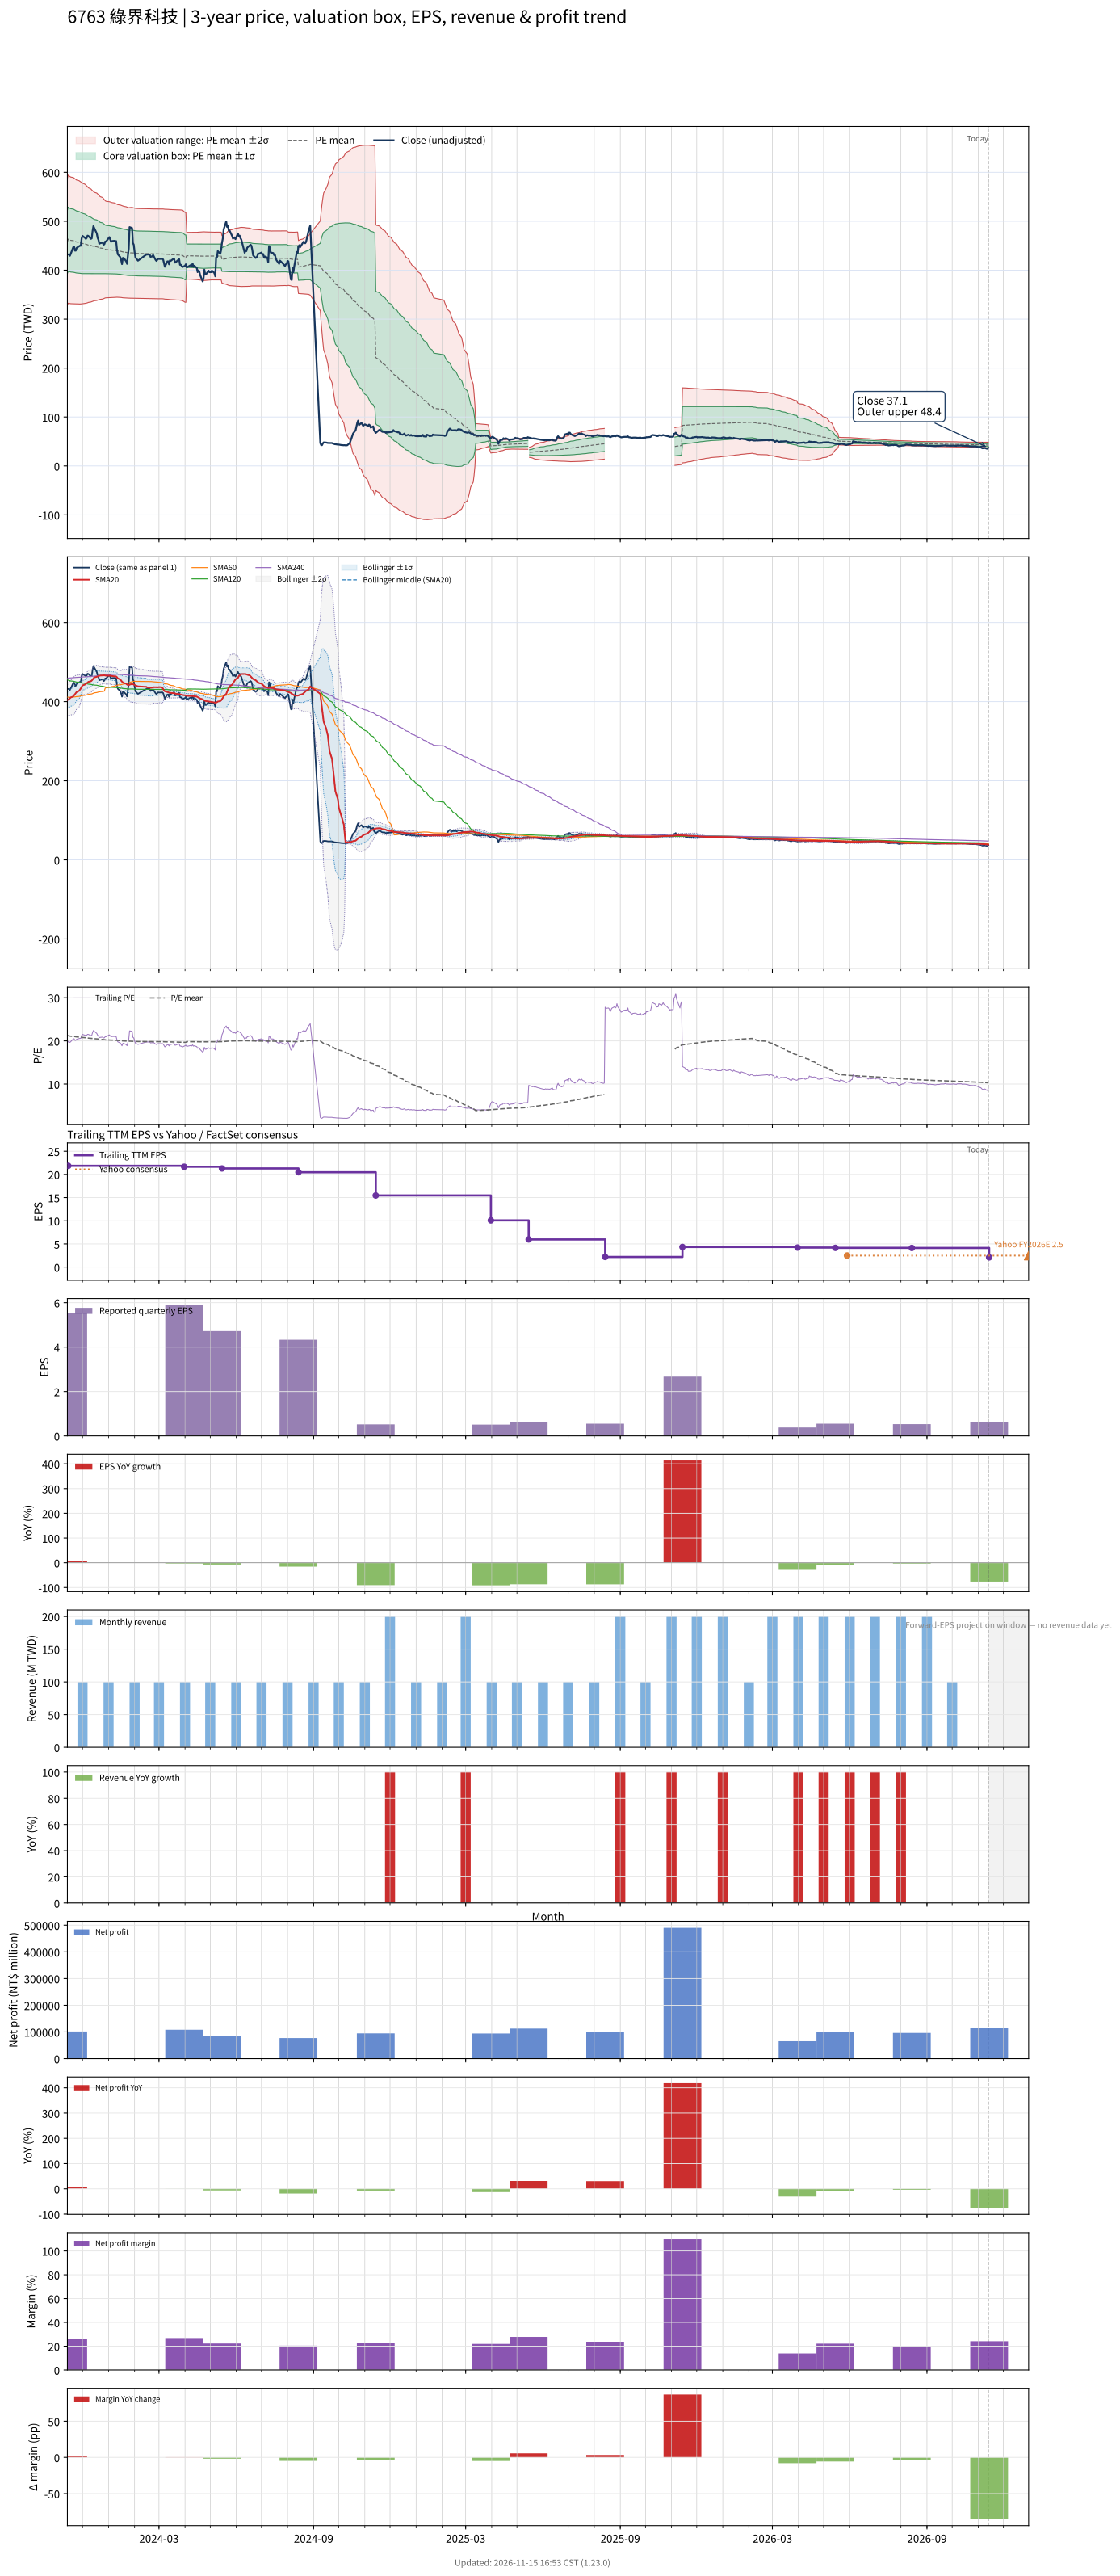

Values plotted in this chart, from the file beside it:
# chart-version: skill-stock-dynamic-val…
date, close, available_date, period_end, eps, ttm_eps, pe, pe_mean, pe_std, price_m2, price_m1, price_mean, price_p1, price_p2, forward_eps, forward_pe, forward_pe_mean, forward_pe_std, forward_price_m2, forward_price_m1, forward_price_mean, forward_price_p1, forward_price_p2, sma20
2023-11-13, 432.5, 2023-08-14, 2023-06-30, 5.15, 21.56, 20.06, 21.24, 3.006, 328.3, 393.1, 457.9, 522.7, 587.5, , , , , , , , , , 403.8
2023-11-14, 432, 2023-11-14, 2023-09-30, 5.53, 21.86, 19.76, 21.2, 2.993, 332.5, 397.9, 463.4, 528.8, 594.2, , , , , , , , , , 405.1
2023-11-15, 432, 2023-11-14, 2023-09-30, 5.53, 21.86, 19.76, 21.16, 2.978, 332.3, 397.4, 462.5, 527.5, 592.6, , , , , , , , , , 406.6
2023-11-16, 429.5, 2023-11-14, 2023-09-30, 5.53, 21.86, 19.65, 21.12, 2.968, 331.9, 396.8, 461.6, 526.5, 591.4, , , , , , , , , , 408.4
2023-11-17, 433.5, 2023-11-14, 2023-09-30, 5.53, 21.86, 19.83, 21.08, 2.96, 331.5, 396.2, 460.9, 525.6, 590.3, , , , , , , , , , 410.5
2023-11-20, 447, 2023-11-14, 2023-09-30, 5.53, 21.86, 20.45, 21.06, 2.952, 331.3, 395.8, 460.3, 524.9, 589.4, , , , , , , , , , 413.1
2023-11-21, 448, 2023-11-14, 2023-09-30, 5.53, 21.86, 20.49, 21.03, 2.939, 331.2, 395.4, 459.7, 523.9, 588.2, , , , , , , , , , 416
2023-11-22, 440, 2023-11-14, 2023-09-30, 5.53, 21.86, 20.13, 21, 2.929, 331, 395, 459, 523, 587.1, , , , , , , , , , 418.5
2023-11-23, 440, 2023-11-14, 2023-09-30, 5.53, 21.86, 20.13, 20.96, 2.915, 330.8, 394.6, 458.3, 522, 585.7, , , , , , , , , , 421.3
2023-11-24, 445.5, 2023-11-14, 2023-09-30, 5.53, 21.86, 20.38, 20.93, 2.897, 330.9, 394.2, 457.5, 520.8, 584.2, , , , , , , , , , 424.3
2023-11-27, 449, 2023-11-14, 2023-09-30, 5.53, 21.86, 20.54, 20.9, 2.882, 330.9, 393.9, 456.9, 519.9, 582.8, , , , , , , , , , 427.3
2023-11-28, 450, 2023-11-14, 2023-09-30, 5.53, 21.86, 20.59, 20.87, 2.866, 330.9, 393.6, 456.2, 518.9, 581.5, , , , , , , , , , 430.3
2023-11-29, 450, 2023-11-14, 2023-09-30, 5.53, 21.86, 20.59, 20.84, 2.851, 330.9, 393.2, 455.6, 517.9, 580.2, , , , , , , , , , 433.4
2023-11-30, 465, 2023-11-14, 2023-09-30, 5.53, 21.86, 21.27, 20.82, 2.833, 331.1, 393.1, 455, 517, 578.9, , , , , , , , , , 437.1
2023-12-01, 470, 2023-11-14, 2023-09-30, 5.53, 21.86, 21.5, 20.79, 2.818, 331.3, 392.9, 454.5, 516.2, 577.8, , , , , , , , , , 441
2023-12-04, 466, 2023-11-14, 2023-09-30, 5.53, 21.86, 21.32, 20.76, 2.786, 332, 392.9, 453.8, 514.7, 575.6, , , , , , , , , , 443.2
2023-12-05, 464, 2023-11-14, 2023-09-30, 5.53, 21.86, 21.23, 20.73, 2.763, 332.4, 392.8, 453.2, 513.6, 574, , , , , , , , , , 445
2023-12-06, 466, 2023-11-14, 2023-09-30, 5.53, 21.86, 21.32, 20.7, 2.739, 332.8, 392.7, 452.6, 512.4, 572.3, , , , , , , , , , 446.4
2023-12-07, 470.5, 2023-11-14, 2023-09-30, 5.53, 21.86, 21.52, 20.67, 2.712, 333.3, 392.6, 451.9, 511.2, 570.5, , , , , , , , , , 448.2
2023-12-08, 470, 2023-11-14, 2023-09-30, 5.53, 21.86, 21.5, 20.64, 2.679, 334.1, 392.7, 451.2, 509.8, 568.3, , , , , , , , , , 450
2023-12-11, 464, 2023-11-14, 2023-09-30, 5.53, 21.86, 21.23, 20.61, 2.642, 334.9, 392.7, 450.4, 508.2, 565.9, , , , , , , , , , 451.6
2023-12-12, 465, 2023-11-14, 2023-09-30, 5.53, 21.86, 21.27, 20.57, 2.611, 335.6, 392.7, 449.8, 506.8, 563.9, , , , , , , , , , 453.2
2023-12-13, 480, 2023-11-14, 2023-09-30, 5.53, 21.86, 21.96, 20.55, 2.586, 336.2, 392.7, 449.3, 505.8, 562.3, , , , , , , , , , 455.6
2023-12-14, 490, 2023-11-14, 2023-09-30, 5.53, 21.86, 22.42, 20.53, 2.559, 336.9, 392.8, 448.8, 504.7, 560.6, , , , , , , , , , 458.7
2023-12-15, 486, 2023-11-14, 2023-09-30, 5.53, 21.86, 22.23, 20.51, 2.534, 337.5, 392.9, 448.3, 503.7, 559.1, , , , , , , , , , 461.3
2023-12-18, 475, 2023-11-14, 2023-09-30, 5.53, 21.86, 21.73, 20.49, 2.51, 338.1, 392.9, 447.8, 502.7, 557.5, , , , , , , , , , 462.7
2023-12-19, 466, 2023-11-14, 2023-09-30, 5.53, 21.86, 21.32, 20.46, 2.485, 338.6, 392.9, 447.2, 501.6, 555.9, , , , , , , , , , 463.6
2023-12-20, 462, 2023-11-14, 2023-09-30, 5.53, 21.86, 21.13, 20.43, 2.456, 339.2, 392.9, 446.6, 500.3, 554, , , , , , , , , , 464.7
2023-12-21, 454, 2023-11-14, 2023-09-30, 5.53, 21.86, 20.77, 20.4, 2.428, 339.8, 392.9, 445.9, 499, 552.1, , , , , , , , , , 465.4
2023-12-22, 455, 2023-11-14, 2023-09-30, 5.53, 21.86, 20.81, 20.37, 2.4, 340.3, 392.8, 445.3, 497.8, 550.2, , , , , , , , , , 465.9
2023-12-25, 456.5, 2023-11-14, 2023-09-30, 5.53, 21.86, 20.88, 20.34, 2.372, 340.9, 392.8, 444.6, 496.5, 548.3, , , , , , , , , , 466.2
2023-12-26, 452, 2023-11-14, 2023-09-30, 5.53, 21.86, 20.68, 20.31, 2.339, 341.7, 392.8, 443.9, 495.1, 546.2, , , , , , , , , , 466.4
2023-12-27, 453, 2023-11-14, 2023-09-30, 5.53, 21.86, 20.72, 20.27, 2.301, 342.6, 392.9, 443.2, 493.5, 543.8, , , , , , , , , , 466.5
2023-12-28, 458.5, 2023-11-14, 2023-09-30, 5.53, 21.86, 20.97, 20.25, 2.272, 343.2, 392.9, 442.6, 492.2, 541.9, , , , , , , , , , 466.2
2023-12-29, 458.5, 2023-11-14, 2023-09-30, 5.53, 21.86, 20.97, 20.23, 2.257, 343.5, 392.8, 442.2, 491.5, 540.8, , , , , , , , , , 465.6
2024-01-02, 467.5, 2023-11-14, 2023-09-30, 5.53, 21.86, 21.39, 20.21, 2.243, 343.8, 392.8, 441.8, 490.9, 539.9, , , , , , , , , , 465.7
2024-01-03, 462.5, 2023-11-14, 2023-09-30, 5.53, 21.86, 21.16, 20.2, 2.236, 343.8, 392.7, 441.6, 490.5, 539.4, , , , , , , , , , 465.6
2024-01-04, 458, 2023-11-14, 2023-09-30, 5.53, 21.86, 20.95, 20.19, 2.23, 343.9, 392.6, 441.4, 490.1, 538.9, , , , , , , , , , 465.2
2024-01-05, 459.5, 2023-11-14, 2023-09-30, 5.53, 21.86, 21.02, 20.18, 2.219, 344.1, 392.6, 441.1, 489.6, 538.1, , , , , , , , , , 464.6
2024-01-08, 460, 2023-11-14, 2023-09-30, 5.53, 21.86, 21.04, 20.16, 2.209, 344.2, 392.5, 440.8, 489.1, 537.4, , , , , , , , , , 464.1
2024-01-09, 459, 2023-11-14, 2023-09-30, 5.53, 21.86, 21, 20.15, 2.195, 344.5, 392.4, 440.4, 488.4, 536.4, , , , , , , , , , 463.9
2024-01-10, 459.5, 2023-11-14, 2023-09-30, 5.53, 21.86, 21.02, 20.13, 2.185, 344.6, 392.4, 440.1, 487.9, 535.6, , , , , , , , , , 463.6
2024-01-11, 442, 2023-11-14, 2023-09-30, 5.53, 21.86, 20.22, 20.12, 2.174, 344.7, 392.2, 439.7, 487.2, 534.7, , , , , , , , , , 461.7
2024-01-12, 432.5, 2023-11-14, 2023-09-30, 5.53, 21.86, 19.78, 20.09, 2.164, 344.6, 391.9, 439.3, 486.6, 533.9, , , , , , , , , , 458.9
2024-01-15, 426.5, 2023-11-14, 2023-09-30, 5.53, 21.86, 19.51, 20.07, 2.157, 344.5, 391.6, 438.8, 486, 533.1, , , , , , , , , , 455.9
2024-01-16, 420.5, 2023-11-14, 2023-09-30, 5.53, 21.86, 19.24, 20.05, 2.153, 344.2, 391.3, 438.3, 485.4, 532.5, , , , , , , , , , 453.1
2024-01-17, 412.5, 2023-11-14, 2023-09-30, 5.53, 21.86, 18.87, 20.03, 2.152, 343.8, 390.8, 437.9, 484.9, 532, , , , , , , , , , 450.5
2024-01-18, 425, 2023-11-14, 2023-09-30, 5.53, 21.86, 19.44, 20.01, 2.148, 343.6, 390.5, 437.5, 484.4, 531.4, , , , , , , , , , 448.6
2024-01-19, 425, 2023-11-14, 2023-09-30, 5.53, 21.86, 19.44, 19.99, 2.139, 343.4, 390.2, 437, 483.7, 530.5, , , , , , , , , , 447.2
2024-01-22, 418, 2023-11-14, 2023-09-30, 5.53, 21.86, 19.12, 19.96, 2.13, 343.3, 389.8, 436.4, 483, 529.5, , , , , , , , , , 445.3
2024-01-23, 413, 2023-11-14, 2023-09-30, 5.53, 21.86, 18.89, 19.94, 2.123, 343, 389.4, 435.8, 482.2, 528.6, , , , , , , , , , 443.1
2024-01-24, 430, 2023-11-14, 2023-09-30, 5.53, 21.86, 19.67, 19.92, 2.117, 342.9, 389.2, 435.4, 481.7, 528, , , , , , , , , , 442.1
2024-01-25, 444, 2023-11-14, 2023-09-30, 5.53, 21.86, 20.31, 19.91, 2.112, 342.9, 389, 435.2, 481.4, 527.5, , , , , , , , , , 441.6
2024-01-26, 488, 2023-11-14, 2023-09-30, 5.53, 21.86, 22.32, 19.91, 2.117, 342.8, 389, 435.3, 481.6, 527.9, , , , , , , , , , 443.1
2024-01-29, 486, 2023-11-14, 2023-09-30, 5.53, 21.86, 22.23, 19.92, 2.123, 342.7, 389.1, 435.5, 481.9, 528.3, , , , , , , , , , 444.4
2024-01-30, 455.5, 2023-11-14, 2023-09-30, 5.53, 21.86, 20.84, 19.91, 2.115, 342.8, 389, 435.2, 481.5, 527.7, , , , , , , , , , 443.9
2024-01-31, 452, 2023-11-14, 2023-09-30, 5.53, 21.86, 20.68, 19.9, 2.11, 342.8, 388.9, 435.1, 481.2, 527.3, , , , , , , , , , 443.3
2024-02-01, 437, 2023-11-14, 2023-09-30, 5.53, 21.86, 19.99, 19.89, 2.104, 342.8, 388.8, 434.7, 480.7, 526.7, , , , , , , , , , 442.3
2024-02-02, 426, 2023-11-14, 2023-09-30, 5.53, 21.86, 19.49, 19.87, 2.101, 342.6, 388.5, 434.5, 480.4, 526.3, , , , , , , , , , 440.6
... 662 more rows
